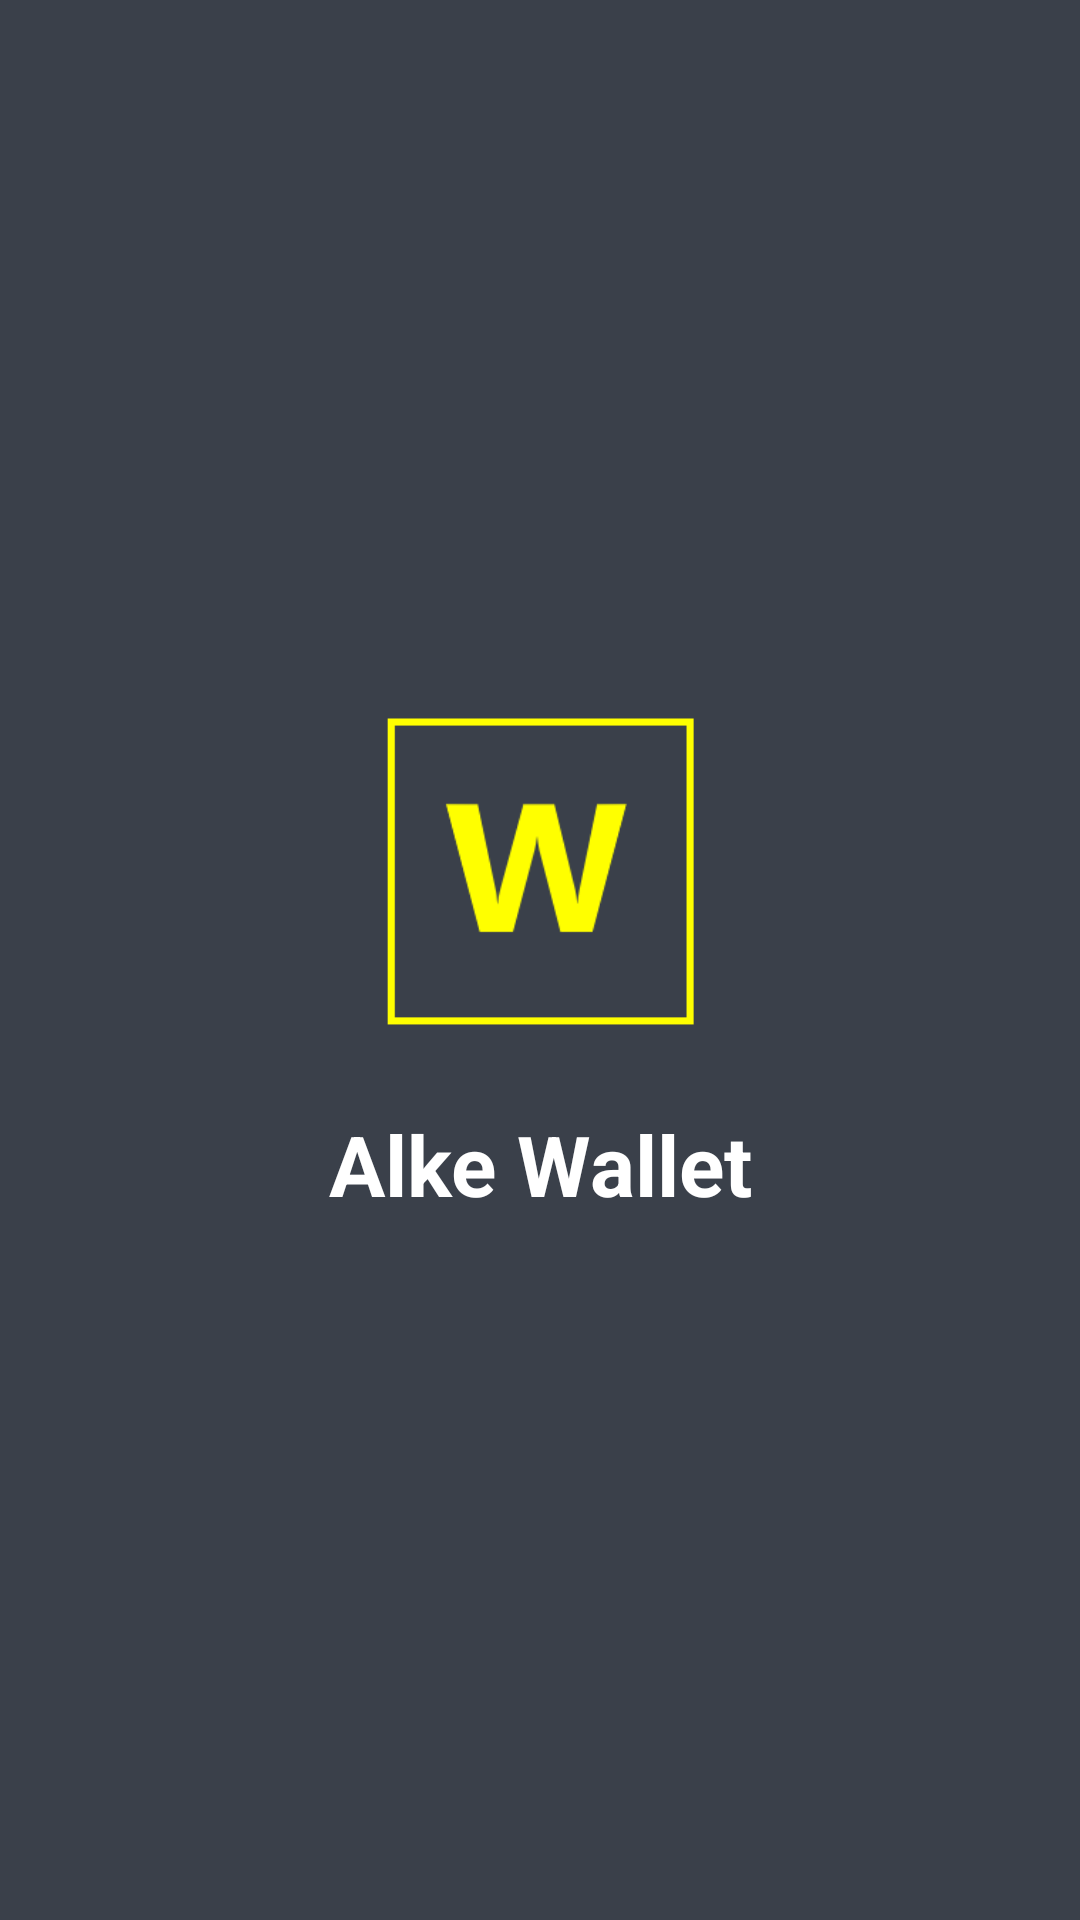

The Android layout XML behind this screen, and the referenced resources:
<!-- AndroidManifest.xml: application theme Theme.AlkeWalletInterface -->
<!-- res/layout/activity_splash.xml -->
<?xml version="1.0" encoding="utf-8"?>
<androidx.constraintlayout.widget.ConstraintLayout xmlns:android="http://schemas.android.com/apk/res/android"
    xmlns:app="http://schemas.android.com/apk/res-auto"
    android:layout_width="match_parent"
    android:layout_height="match_parent"
    android:background="#3A404A">

    
    <ImageView
        android:id="@+id/imgLogo"
        android:layout_width="120dp"
        android:layout_height="120dp"
        android:contentDescription="Logo Alke Wallet"
        android:src="@drawable/dark_alke_wallet_icon"
        app:layout_constraintBottom_toTopOf="@+id/txtAppName"
        app:layout_constraintEnd_toEndOf="parent"
        app:layout_constraintStart_toStartOf="parent"
        app:layout_constraintTop_toTopOf="parent"
        app:layout_constraintVertical_chainStyle="packed" />

    
    <TextView
        android:id="@+id/txtAppName"
        android:layout_width="wrap_content"
        android:layout_height="wrap_content"
        android:layout_marginTop="16dp"
        android:text="Alke Wallet"
        android:textColor="#FFFFFF"
        android:textSize="28sp"
        android:textStyle="bold"
        app:layout_constraintBottom_toBottomOf="parent"
        app:layout_constraintEnd_toEndOf="parent"
        app:layout_constraintStart_toStartOf="parent"
        app:layout_constraintTop_toBottomOf="@+id/imgLogo" />

</androidx.constraintlayout.widget.ConstraintLayout>
<!-- resources referenced by this layout -->
<resources>
  <!-- drawable dark_alke_wallet_icon: png bitmap (drawable, 5314 bytes) -->
  <style name="Theme.AlkeWalletInterface" parent="Base.Theme.AlkeWalletInterface" />
  <style name="Base.Theme.AlkeWalletInterface" parent="Theme.Material3.DayNight.NoActionBar">
          
          
      </style>
</resources>
